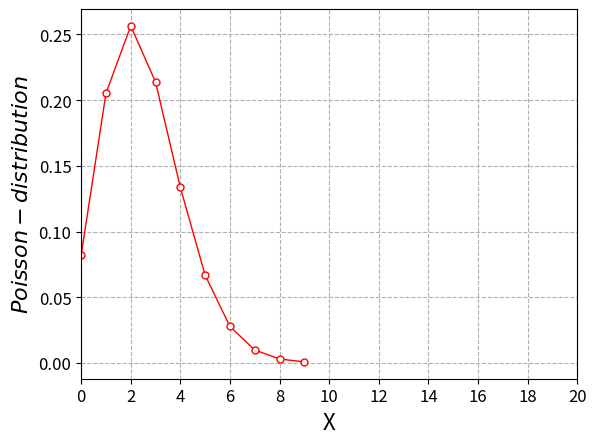

Recreate this plot in Python.
import scipy.integrate as spi
import scipy.special as sp
import numpy as np
import math
import matplotlib.pyplot as plt
plt.rcParams["axes.labelsize"]=12
plt.rcParams["xtick.labelsize"]=12
plt.rcParams["ytick.labelsize"]=12
plt.rcParams["legend.fontsize"]=12

fig,ax=plt.subplots()
l=2.5
x=np.arange(10)
y=((np.exp(-l))*(l**(x)))/sp.factorial(x)
print (y)
fig,ax = plt.subplots()
plt.plot(x,y,color='red',marker='o',lw=1.0,markersize=5,mfc='white',markevery=1)
ax.xaxis.set_major_locator(plt.MultipleLocator(2)) 
a=30
b=70
ax.set_xlabel("X",fontsize=16) 
ax.set_ylabel("$Poisson-distribution$",fontsize=16)
ax.set_xlim(0,20)

ax.grid(linestyle="--")
plt.savefig('poisson.png')
